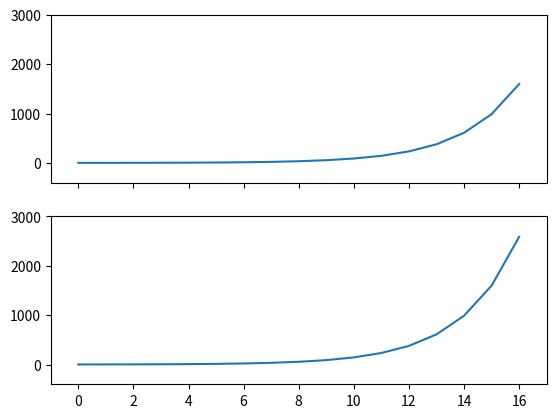

This chart was generated by the following Python code:
import matplotlib.pyplot as plt

x = [1,1]
y = [1,2]

fig, (ax1,ax2) = plt.subplots(nrows=2, sharex=True, sharey=True)
line1, = ax1.plot(x)
line2, = ax2.plot(y)
ax1.set_xlim(-1,17)
ax1.set_ylim(-400,3000)
plt.ion()

for i in range(15):
    x.append(x[-1]+x[-2])
    line1.set_data(range(len(x)), x)
    y.append(y[-1]+y[-2])
    line2.set_data(range(len(y)), y)

    plt.pause(0.1)

plt.ioff()
plt.show()
